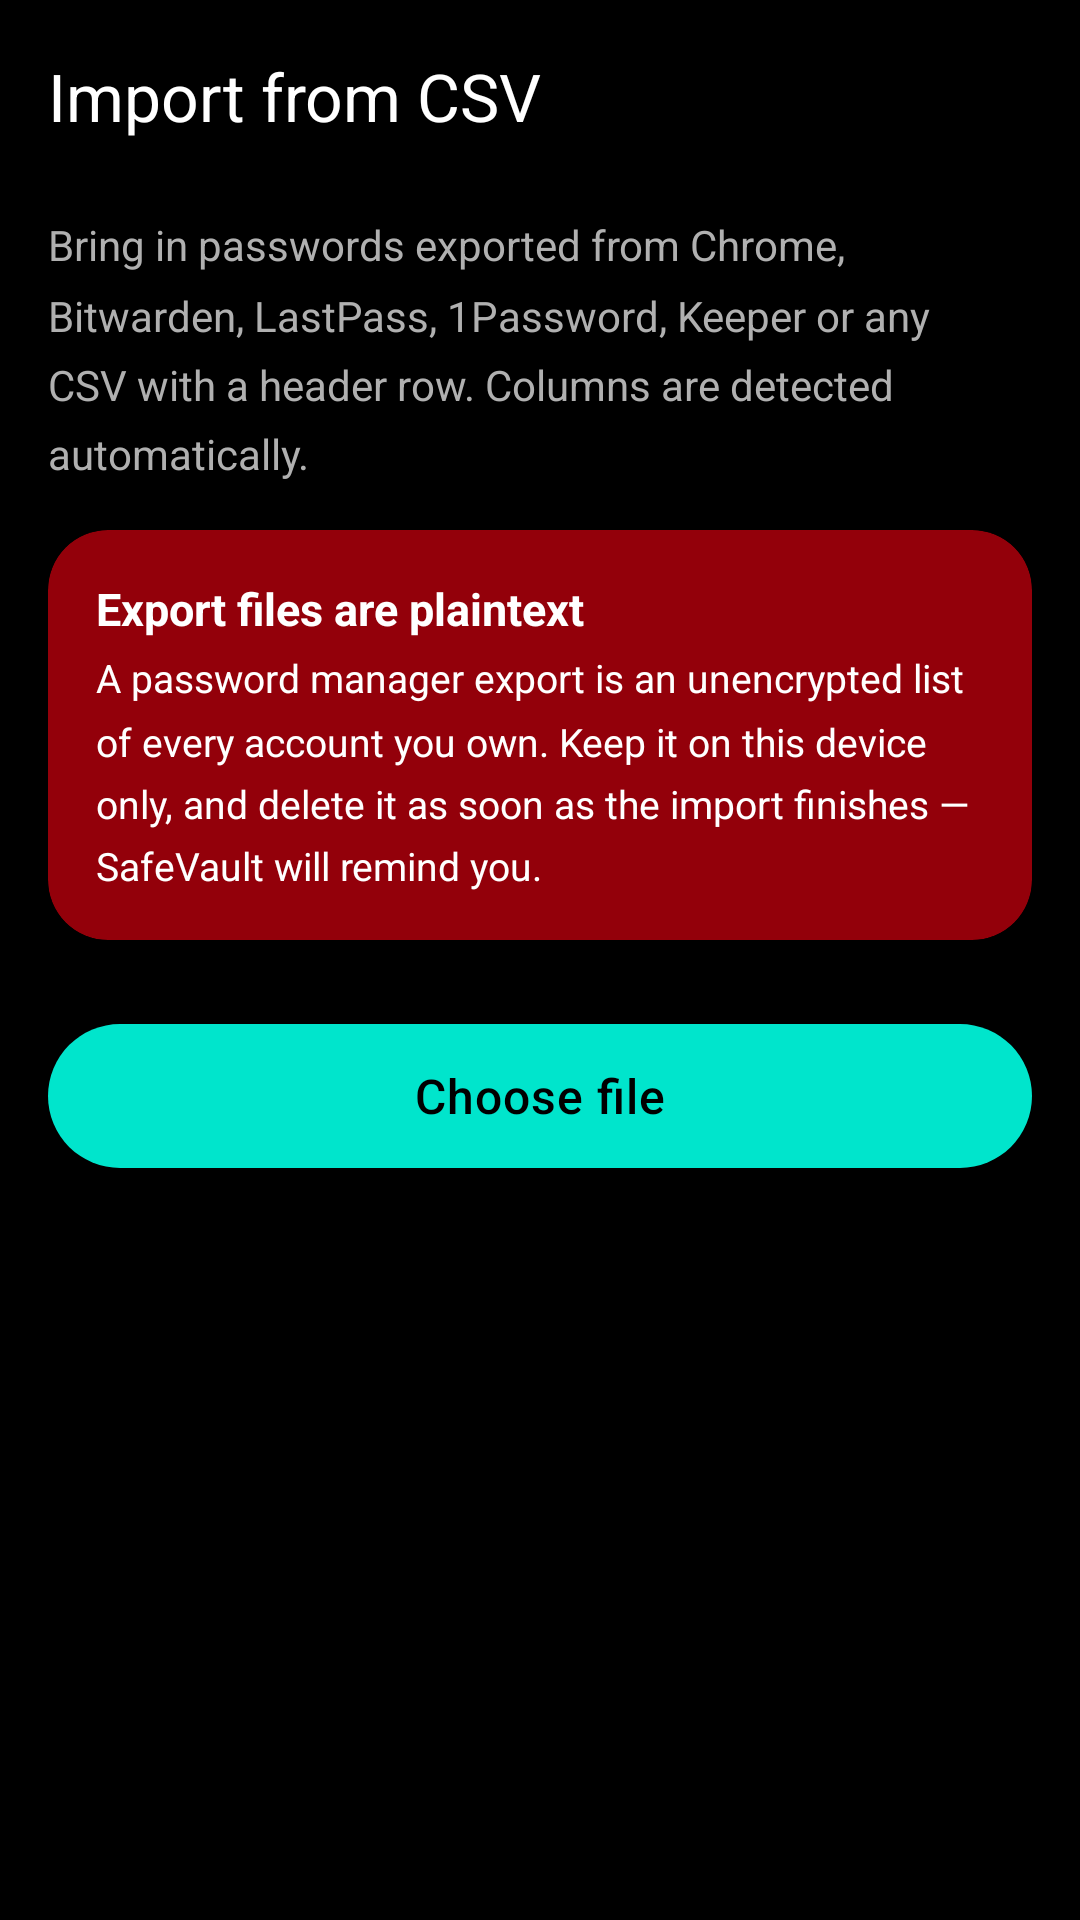

Reconstruct the res/layout file that produces this screen, plus the resources it refers to.
<!-- AndroidManifest.xml: application theme Theme.SafeVault -->
<!-- res/layout/activity_import.xml -->
<?xml version="1.0" encoding="utf-8"?>
<LinearLayout xmlns:android="http://schemas.android.com/apk/res/android"
    xmlns:app="http://schemas.android.com/apk/res-auto"
    android:layout_width="match_parent"
    android:layout_height="match_parent"
    android:background="@color/black_pure"
    android:fitsSystemWindows="true"
    android:orientation="vertical">

    <com.google.android.material.appbar.MaterialToolbar
        android:id="@+id/toolbar"
        style="@style/Widget.SafeVault.Toolbar"
        android:layout_width="match_parent"
        android:layout_height="@dimen/toolbar_height"
        android:background="@color/black_pure"
        app:navigationIcon="@drawable/ic_back"
        app:navigationIconTint="@color/on_surface"
        app:title="@string/import_title"
        app:titleTextColor="@color/on_surface" />

    <ScrollView
        android:layout_width="match_parent"
        android:layout_height="0dp"
        android:layout_weight="1"
        android:fillViewport="true">

        <LinearLayout
            android:layout_width="match_parent"
            android:layout_height="wrap_content"
            android:orientation="vertical"
            android:paddingHorizontal="@dimen/spacing_md"
            android:paddingBottom="@dimen/spacing_lg">

            
            <LinearLayout
                android:id="@+id/chooseSection"
                android:layout_width="match_parent"
                android:layout_height="wrap_content"
                android:orientation="vertical">

                <TextView
                    android:layout_width="match_parent"
                    android:layout_height="wrap_content"
                    android:layout_marginTop="@dimen/spacing_sm"
                    android:lineSpacingMultiplier="1.4"
                    android:text="@string/import_intro"
                    android:textColor="@color/on_surface_variant"
                    android:textSize="14sp" />

                <com.google.android.material.card.MaterialCardView
                    style="@style/Widget.SafeVault.Card"
                    android:layout_width="match_parent"
                    android:layout_height="wrap_content"
                    android:layout_marginTop="@dimen/spacing_md"
                    app:cardBackgroundColor="@color/error_container">

                    <LinearLayout
                        android:layout_width="match_parent"
                        android:layout_height="wrap_content"
                        android:orientation="vertical"
                        android:padding="@dimen/spacing_md">

                        <TextView
                            android:layout_width="match_parent"
                            android:layout_height="wrap_content"
                            android:text="@string/import_warning_title"
                            android:textColor="@color/on_surface"
                            android:textSize="15sp"
                            android:textStyle="bold" />

                        <TextView
                            android:layout_width="match_parent"
                            android:layout_height="wrap_content"
                            android:layout_marginTop="@dimen/spacing_xs"
                            android:lineSpacingMultiplier="1.35"
                            android:text="@string/import_warning_body"
                            android:textColor="@color/on_surface"
                            android:textSize="13sp" />
                    </LinearLayout>
                </com.google.android.material.card.MaterialCardView>

                <com.google.android.material.button.MaterialButton
                    android:id="@+id/btnChooseFile"
                    style="@style/Widget.SafeVault.Button"
                    android:layout_width="match_parent"
                    android:layout_height="@dimen/button_height"
                    android:layout_marginTop="@dimen/spacing_lg"
                    android:text="@string/choose_file"
                    android:textSize="16sp" />
            </LinearLayout>

            
            <LinearLayout
                android:id="@+id/previewSection"
                android:layout_width="match_parent"
                android:layout_height="wrap_content"
                android:orientation="vertical"
                android:visibility="gone">

                <TextView
                    android:id="@+id/tvDetectedSource"
                    android:layout_width="match_parent"
                    android:layout_height="wrap_content"
                    android:layout_marginTop="@dimen/spacing_sm"
                    android:textColor="@color/primary"
                    android:textSize="13sp" />

                <TextView
                    android:id="@+id/tvImportCount"
                    android:layout_width="match_parent"
                    android:layout_height="wrap_content"
                    android:layout_marginTop="@dimen/spacing_xs"
                    android:textColor="@color/on_surface"
                    android:textSize="20sp"
                    android:textStyle="bold" />

                <TextView
                    android:id="@+id/tvSkipped"
                    android:layout_width="match_parent"
                    android:layout_height="wrap_content"
                    android:layout_marginTop="@dimen/spacing_xs"
                    android:lineSpacingMultiplier="1.3"
                    android:textColor="@color/on_surface_variant"
                    android:textSize="13sp"
                    android:visibility="gone" />

                <TextView
                    style="@style/TextAppearance.SafeVault.SectionHeader"
                    android:text="@string/import_preview" />

                <TextView
                    android:id="@+id/tvSample"
                    android:layout_width="match_parent"
                    android:layout_height="wrap_content"
                    android:background="@drawable/bg_strength_pill"
                    android:lineSpacingMultiplier="1.5"
                    android:padding="@dimen/spacing_md"
                    android:textColor="@color/on_surface_variant"
                    android:textSize="13sp" />

                <TextView
                    android:layout_width="match_parent"
                    android:layout_height="wrap_content"
                    android:layout_marginTop="@dimen/spacing_md"
                    android:lineSpacingMultiplier="1.35"
                    android:text="@string/import_adds_note"
                    android:textColor="@color/on_surface_variant"
                    android:textSize="13sp" />
            </LinearLayout>
        </LinearLayout>
    </ScrollView>

    <com.google.android.material.button.MaterialButton
        android:id="@+id/btnImport"
        style="@style/Widget.SafeVault.Button"
        android:layout_width="match_parent"
        android:layout_height="@dimen/button_height"
        android:layout_marginHorizontal="@dimen/spacing_md"
        android:layout_marginBottom="@dimen/spacing_md"
        android:text="@string/import_title"
        android:textSize="16sp"
        android:visibility="gone" />
</LinearLayout>
<!-- resources referenced by this layout -->
<resources>
  <color name="black_pure">#FF000000</color>
  <color name="error_container">#FF93000A</color>
  <color name="on_surface">#FFFFFFFF</color>
  <color name="on_surface_variant">#FFB0B0B0</color>
  <color name="primary">#FF00E5CC</color>
  <dimen name="button_height">56dp</dimen>
  <dimen name="spacing_lg">24dp</dimen>
  <dimen name="spacing_md">16dp</dimen>
  <dimen name="spacing_sm">8dp</dimen>
  <dimen name="spacing_xs">4dp</dimen>
  <dimen name="toolbar_height">64dp</dimen>
  <!-- drawable bg_strength_pill (drawable) -->
  <shape xmlns:android="http://schemas.android.com/apk/res/android"
      android:shape="rectangle">
      <corners android:radius="6dp" />
      <solid android:color="@color/surface_container_highest" />
  </shape>
  <string name="choose_file">Choose file</string>
  <string name="import_adds_note">Importing adds to your vault. Nothing already stored is changed or removed, so running this twice creates duplicates.</string>
  <string name="import_intro">Bring in passwords exported from Chrome, Bitwarden, LastPass, 1Password, Keeper or any CSV with a header row. Columns are detected automatically.</string>
  <string name="import_preview">First few entries</string>
  <string name="import_title">Import from CSV</string>
  <string name="import_warning_body">A password manager export is an unencrypted list of every account you own. Keep it on this device only, and delete it as soon as the import finishes — SafeVault will remind you.</string>
  <string name="import_warning_title">Export files are plaintext</string>
  <style name="Widget.SafeVault.Card" parent="Widget.Material3.CardView.Filled">
          <item name="cardBackgroundColor">@color/surface_container_high</item>
          <item name="cardCornerRadius">20dp</item>
          <item name="cardElevation">0dp</item>
          <item name="strokeWidth">0dp</item>
      </style>
  <style name="Widget.SafeVault.Toolbar" parent="Widget.Material3.Toolbar">
          <item name="titleTextColor">@color/on_surface</item>
          <item name="navigationIconTint">@color/on_surface</item>
      </style>
  <color name="surface_container_highest">#FF242424</color>
  <color name="on_primary">#FF000000</color>
  <color name="surface_container_high">#FF1A1A1A</color>
  <color name="primary_container">#FF003D36</color>
  <color name="on_primary_container">#FF70FFF0</color>
  <color name="secondary">#FFBB86FC</color>
  <color name="on_secondary">#FF000000</color>
  <color name="secondary_container">#FF3D2A5C</color>
  <color name="on_secondary_container">#FFE8DAFF</color>
  <color name="tertiary">#FF03DAC6</color>
  <color name="tertiary_container">#FF005048</color>
  <color name="error">#FFCF6679</color>
  <color name="on_error">#FF000000</color>
  <color name="surface_dark">#FF0A0A0A</color>
  <color name="surface_container">#FF121212</color>
  <color name="outline">#FF3A3A3A</color>
  <color name="outline_variant">#FF2A2A2A</color>
  <style name="Widget.SafeVault.Button.Outlined" parent="Widget.Material3.Button.OutlinedButton">
          <item name="strokeColor">@color/outline</item>
          <item name="android:textColor">@color/primary</item>
          <item name="cornerRadius">28dp</item>
          <item name="android:textAllCaps">false</item>
      </style>
  <style name="Widget.SafeVault.FAB" parent="Widget.Material3.FloatingActionButton.Primary">
          <item name="backgroundTint">@color/primary</item>
          <item name="tint">@color/on_primary</item>
          <item name="shapeAppearanceOverlay">@style/ShapeAppearance.SafeVault.FAB</item>
      </style>
  <style name="ShapeAppearance.SafeVault.FAB" parent="">
          <item name="cornerFamily">rounded</item>
          <item name="cornerSize">20dp</item>
      </style>
</resources>
